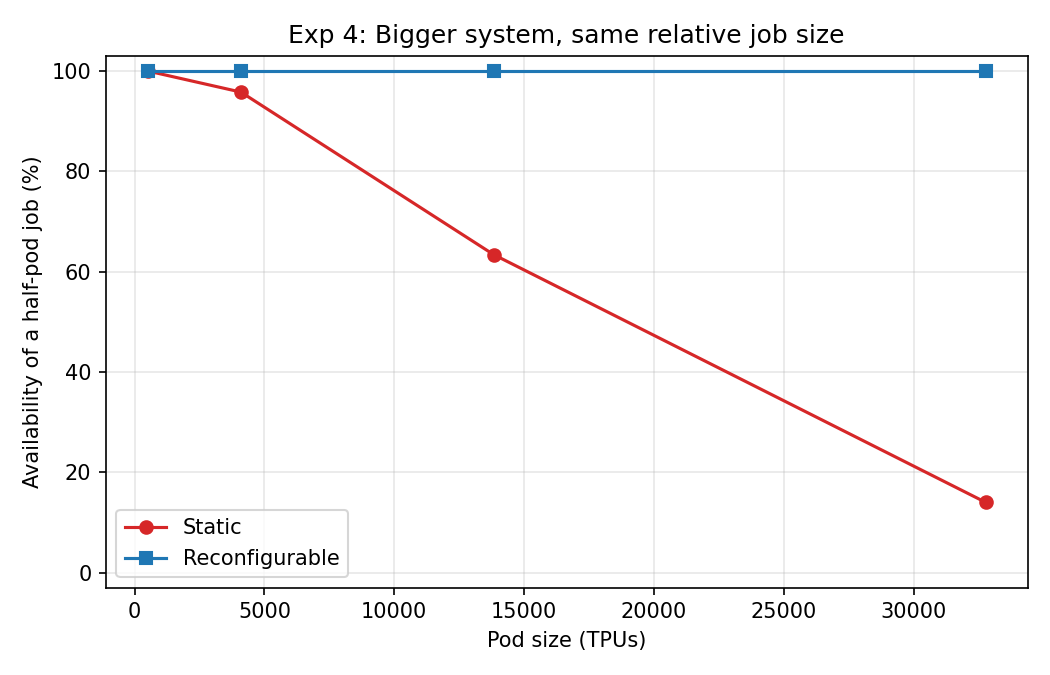

The table this chart was drawn from, first rows:
pod_cubes, job_cubes, pod_tpus, static, reconfigurable
8, 4, 512, 1.0, 1.0
64, 32, 4096, 0.958, 1.0
216, 108, 13824, 0.634, 1.0
512, 256, 32768, 0.14, 1.0
